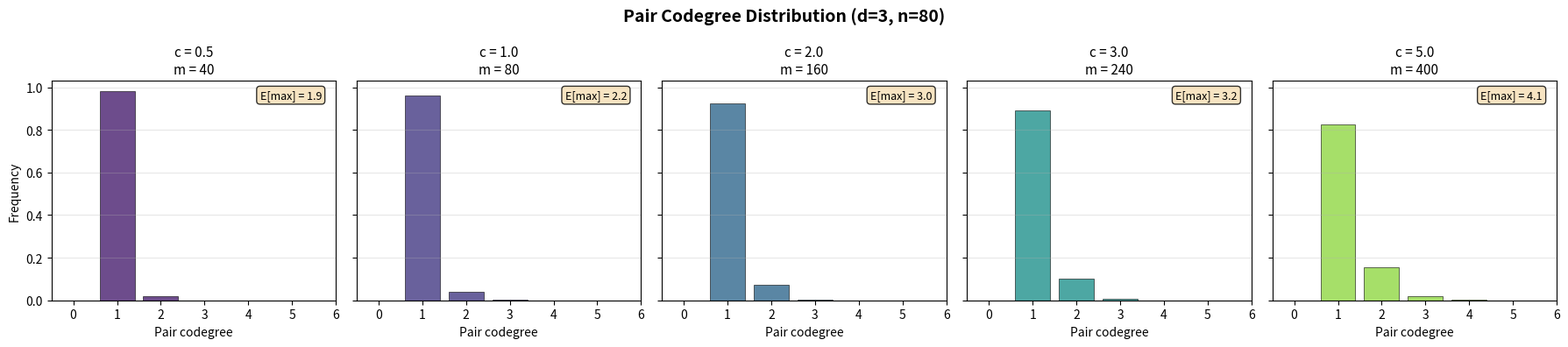
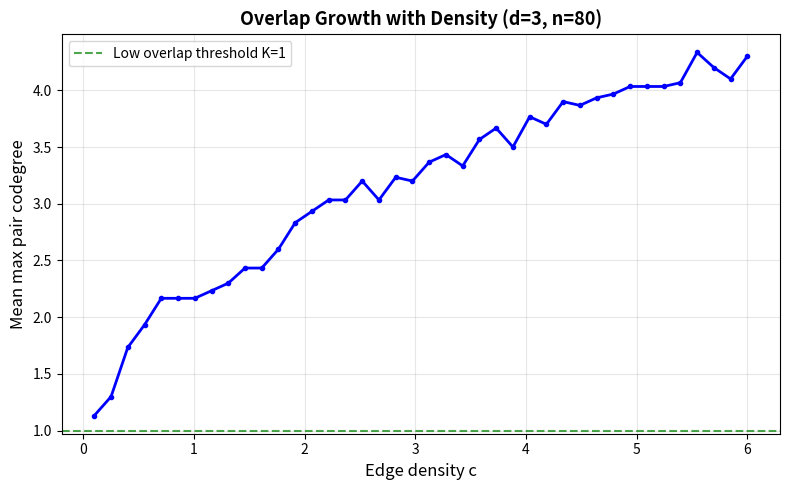

Python code for these plots, in order:
"""
Visualization: Overlap Profile and Pair Codegree Distribution

Shows how the pair codegree distribution evolves with edge density.
At low density, most pairs share 0 edges (low overlap).
At high density, overlap increases, approaching the regime where
the worst-case integrality gap d could be approached.

This visualizes the pseudorandomness structure that governs
the improved rounding bound.
"""

import numpy as np
import matplotlib.pyplot as plt
from itertools import combinations

# ── Inline needed functions ──

class Hypergraph:
    def __init__(self, n, edges):
        self.n = n
        self.edges = [frozenset(e) for e in edges]

    @staticmethod
    def random_uniform(n, m, d, rng=None):
        if rng is None:
            rng = np.random.default_rng()
        edges = []
        vertices = list(range(n))
        for _ in range(m):
            e = frozenset(rng.choice(vertices, size=d, replace=False))
            edges.append(e)
        return Hypergraph(n, edges)

    def unique_edges(self):
        return list(set(self.edges))


def compute_codegree_distribution(H):
    codeg = {}
    for e in H.unique_edges():
        for u, v in combinations(sorted(e), 2):
            codeg[(u, v)] = codeg.get((u, v), 0) + 1
    if not codeg:
        return {0: 1}
    dist = {}
    for val in codeg.values():
        dist[val] = dist.get(val, 0) + 1
    return dist


# ── Main visualization ──

def run_visualization():
    d = 3
    n = 80
    rng = np.random.default_rng(42)

    c_values = [0.5, 1.0, 2.0, 3.0, 5.0]
    num_samples = 50

    fig, axes = plt.subplots(1, len(c_values), figsize=(18, 4),
                              sharey=True)
    fig.suptitle(f'Pair Codegree Distribution (d={d}, n={n})',
                 fontsize=14, fontweight='bold')

    max_codeg_means = []
    mean_codeg_means = []

    for idx, c in enumerate(c_values):
        m = max(1, int(c * n))
        all_dists = {}
        max_codegs = []

        for _ in range(num_samples):
            H = Hypergraph.random_uniform(n, m, d, rng=rng)
            dist = compute_codegree_distribution(H)
            for k, v in dist.items():
                all_dists[k] = all_dists.get(k, 0) + v
            max_codegs.append(max(dist.keys()))

        max_codeg_means.append(np.mean(max_codegs))

        # Normalize
        total = sum(all_dists.values())
        keys = sorted(all_dists.keys())
        vals = [all_dists[k] / total for k in keys]

        ax = axes[idx]
        ax.bar(keys, vals, color=plt.cm.viridis(c / 6.0), alpha=0.8,
               edgecolor='black', linewidth=0.5)
        ax.set_xlabel('Pair codegree', fontsize=10)
        if idx == 0:
            ax.set_ylabel('Frequency', fontsize=10)
        ax.set_title(f'c = {c:.1f}\nm = {m}', fontsize=11)
        ax.set_xlim(-0.5, max(6, max(keys) + 1))
        ax.grid(True, alpha=0.3, axis='y')

        # Annotate max codegree
        ax.annotate(f'E[max] = {np.mean(max_codegs):.1f}',
                    xy=(0.95, 0.92), xycoords='axes fraction',
                    fontsize=9, ha='right',
                    bbox=dict(boxstyle='round', facecolor='wheat', alpha=0.8))

    plt.tight_layout()
    plt.savefig('overlap_codegree.png', dpi=150, bbox_inches='tight')
    print("Saved overlap_codegree.png")

    # Additional plot: max codegree vs c (continuous)
    fig2, ax2 = plt.subplots(figsize=(8, 5))
    c_fine = np.linspace(0.1, 6.0, 40)
    max_codegs_fine = []

    for c in c_fine:
        m = max(1, int(c * n))
        mc = []
        for _ in range(30):
            H = Hypergraph.random_uniform(n, m, d, rng=rng)
            dist = compute_codegree_distribution(H)
            mc.append(max(dist.keys()))
        max_codegs_fine.append(np.mean(mc))

    ax2.plot(c_fine, max_codegs_fine, 'b-o', markersize=3, linewidth=2)
    ax2.axhline(y=1, color='green', linestyle='--', alpha=0.7,
                label='Low overlap threshold K=1')
    ax2.set_xlabel('Edge density c', fontsize=12)
    ax2.set_ylabel('Mean max pair codegree', fontsize=12)
    ax2.set_title(f'Overlap Growth with Density (d={d}, n={n})',
                  fontsize=13, fontweight='bold')
    ax2.legend(fontsize=10)
    ax2.grid(True, alpha=0.3)

    plt.tight_layout()
    plt.savefig('overlap_growth.png', dpi=150, bbox_inches='tight')
    print("Saved overlap_growth.png")

run_visualization()
